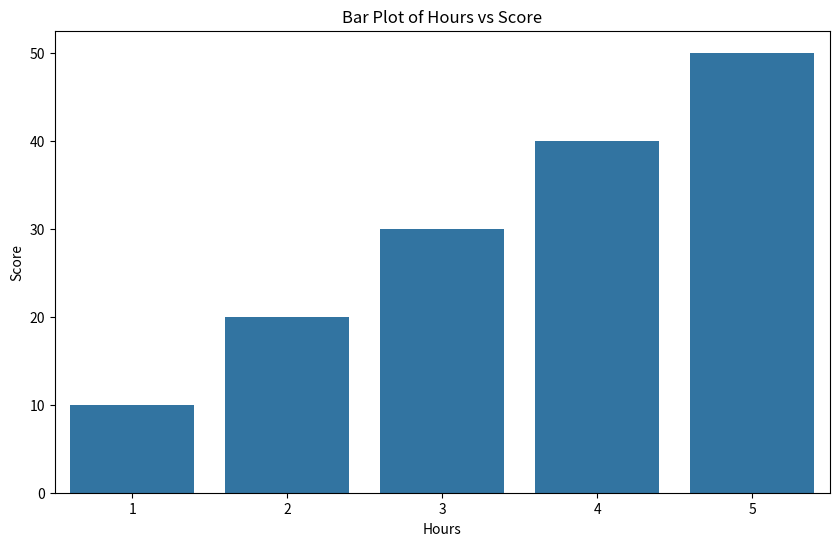
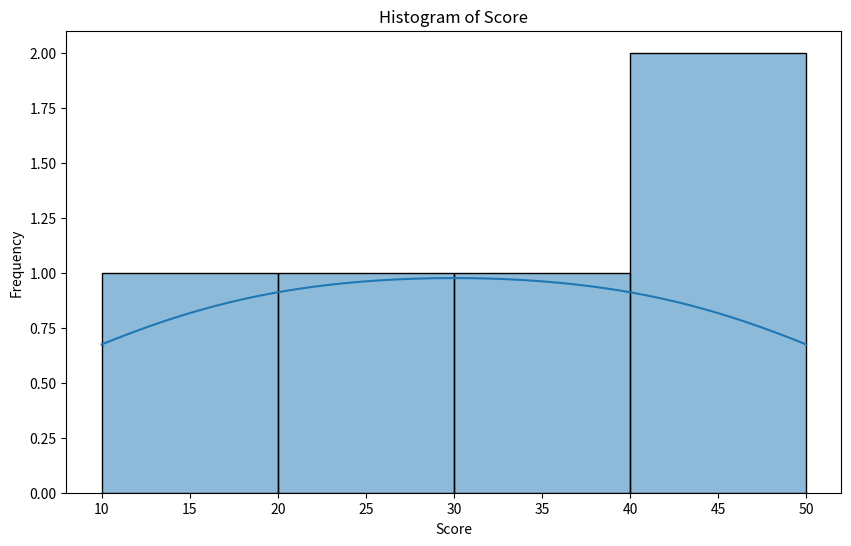
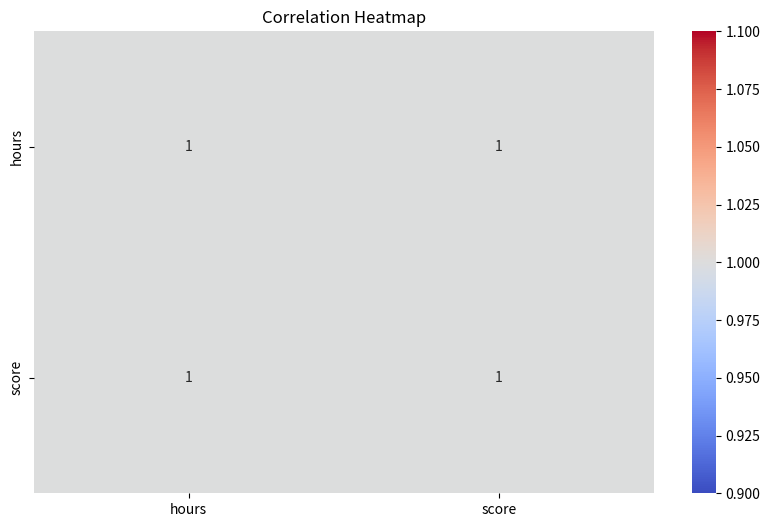
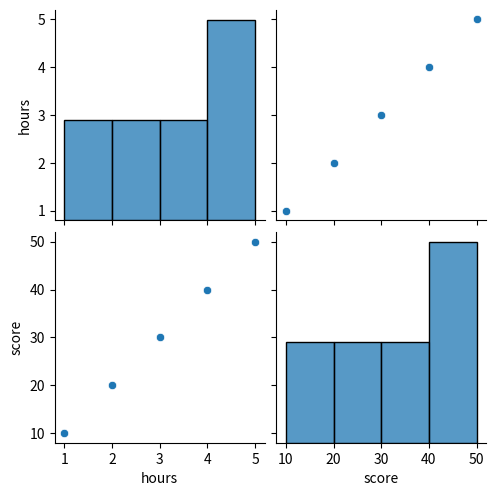
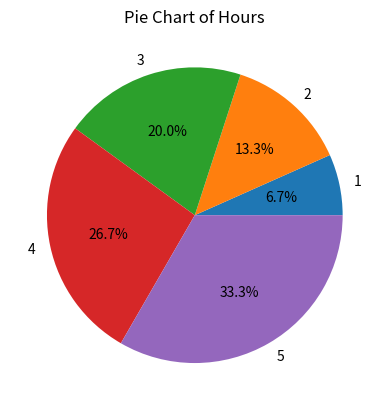
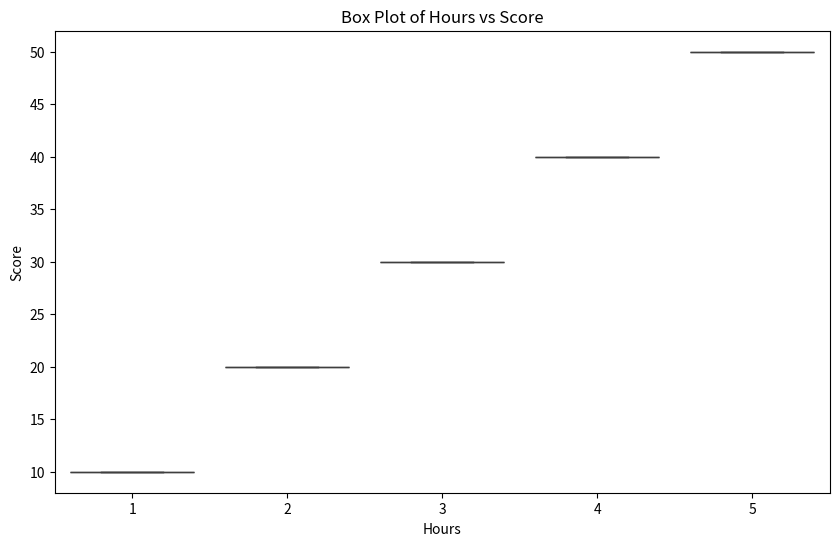
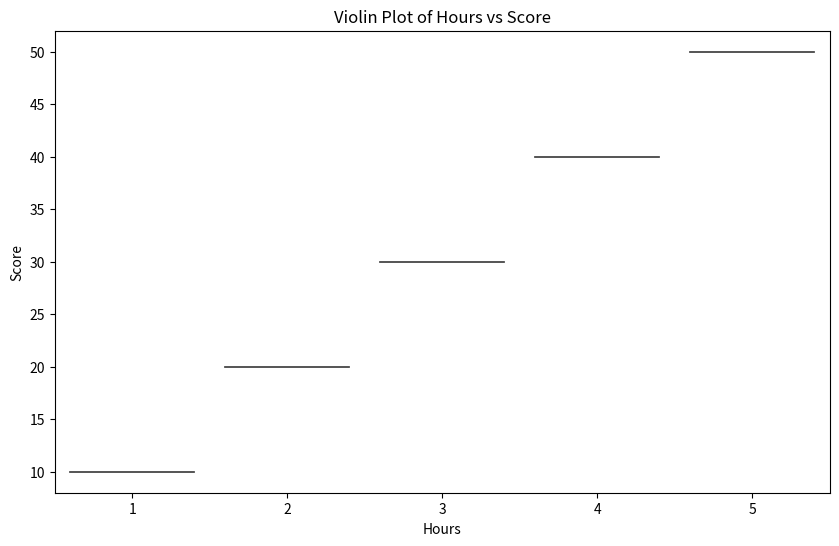

Source code (Python) for these figures, in order:
import seaborn as sns
import matplotlib.pyplot as plt 
import pandas as pd
df=pd.DataFrame({
   "hours": [1, 2, 3, 4, 5],
   "score": [10, 20, 30, 40, 50]
})
print(df.head())
print(df.describe())
print(df.info())
print(df["hours"].value_counts())
print(df.columns)
plt.figure(figsize=(10,6))
sns.barplot(x="hours", y="score", data=df)  
plt.title("Bar Plot of Hours vs Score")
plt.xlabel("Hours")
plt.ylabel("Score")
plt.savefig('barplot.png')
plt.close()
plt.figure(figsize=(10,6))
sns.histplot(df["score"], kde=True) 
plt.title("Histogram of Score")
plt.xlabel("Score")
plt.ylabel("Frequency")
plt.savefig('histogram.png')
plt.close()
plt.figure(figsize=(10,6))
corr=df.corr(numeric_only=True) 
sns.heatmap(corr, annot=True, cmap="coolwarm")
plt.title("Correlation Heatmap")
plt.savefig('heatmap.png')
plt.close()
sns.pairplot(df)
plt.savefig('pairplot.png')
plt.close()
plt.pie(df["hours"], labels=df["hours"], autopct='%1.1f%%')
plt.title("Pie Chart of Hours")
plt.savefig('piechart.png')
plt.close()
plt.figure(figsize=(10,6))
sns.boxplot(x="hours", y="score", data=df)
plt.title("Box Plot of Hours vs Score")
plt.xlabel("Hours")
plt.ylabel("Score")
plt.savefig('boxplot.png')
plt.close()
plt.figure(figsize=(10,6))
sns.violinplot(x="hours", y="score", data=df)   
plt.title("Violin Plot of Hours vs Score")
plt.xlabel("Hours")
plt.ylabel("Score")
plt.savefig('violinplot.png')
plt.close()
